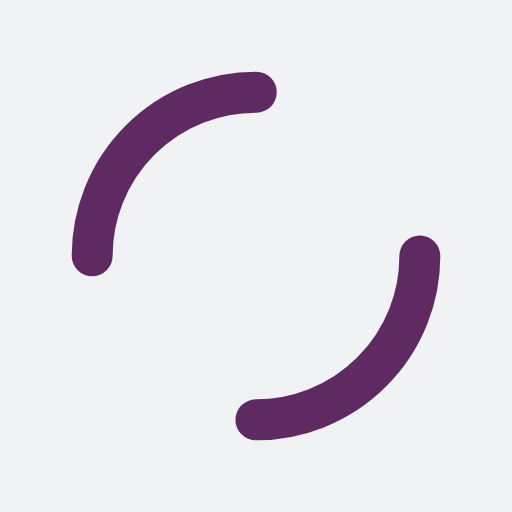
t = 0.00 s
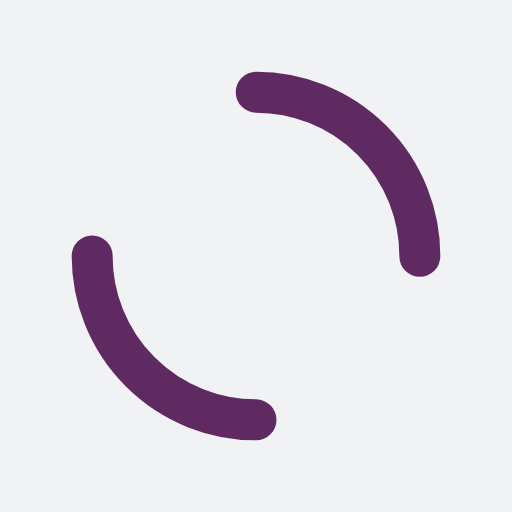
t = 0.25 s
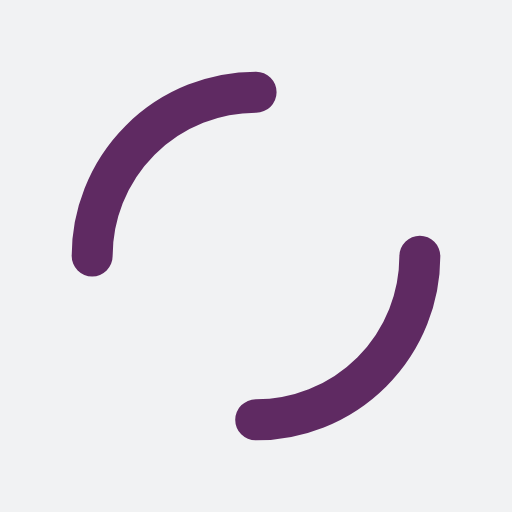
t = 0.50 s
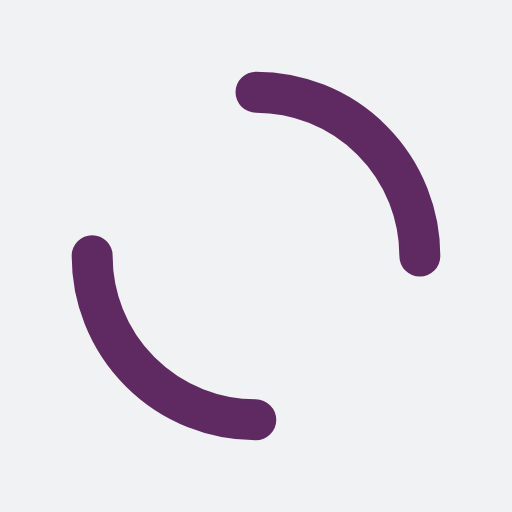
t = 0.75 s

The animated SVG that drew these frames (rendered in a browser with its animation timeline set to each time). Animation: 1 SMIL element (animateTransform=1); one cycle of 1.00 s, repeats indefinitely.

<?xml version="1.0" encoding="utf-8"?>
<svg xmlns="http://www.w3.org/2000/svg" xmlns:xlink="http://www.w3.org/1999/xlink" style="margin: auto; background: rgb(241, 242, 243); display: block; shape-rendering: auto;" width="200px" height="200px" viewBox="0 0 100 100" preserveAspectRatio="xMidYMid">
<circle cx="50" cy="50" r="32" stroke-width="8" stroke="#5f2a62" stroke-dasharray="50.26548245743669 50.26548245743669" fill="none" stroke-linecap="round">
  <animateTransform attributeName="transform" type="rotate" repeatCount="indefinite" dur="1s" keyTimes="0;1" values="0 50 50;360 50 50"></animateTransform>
</circle>
<!-- [ldio] generated by https://loading.io/ --></svg>